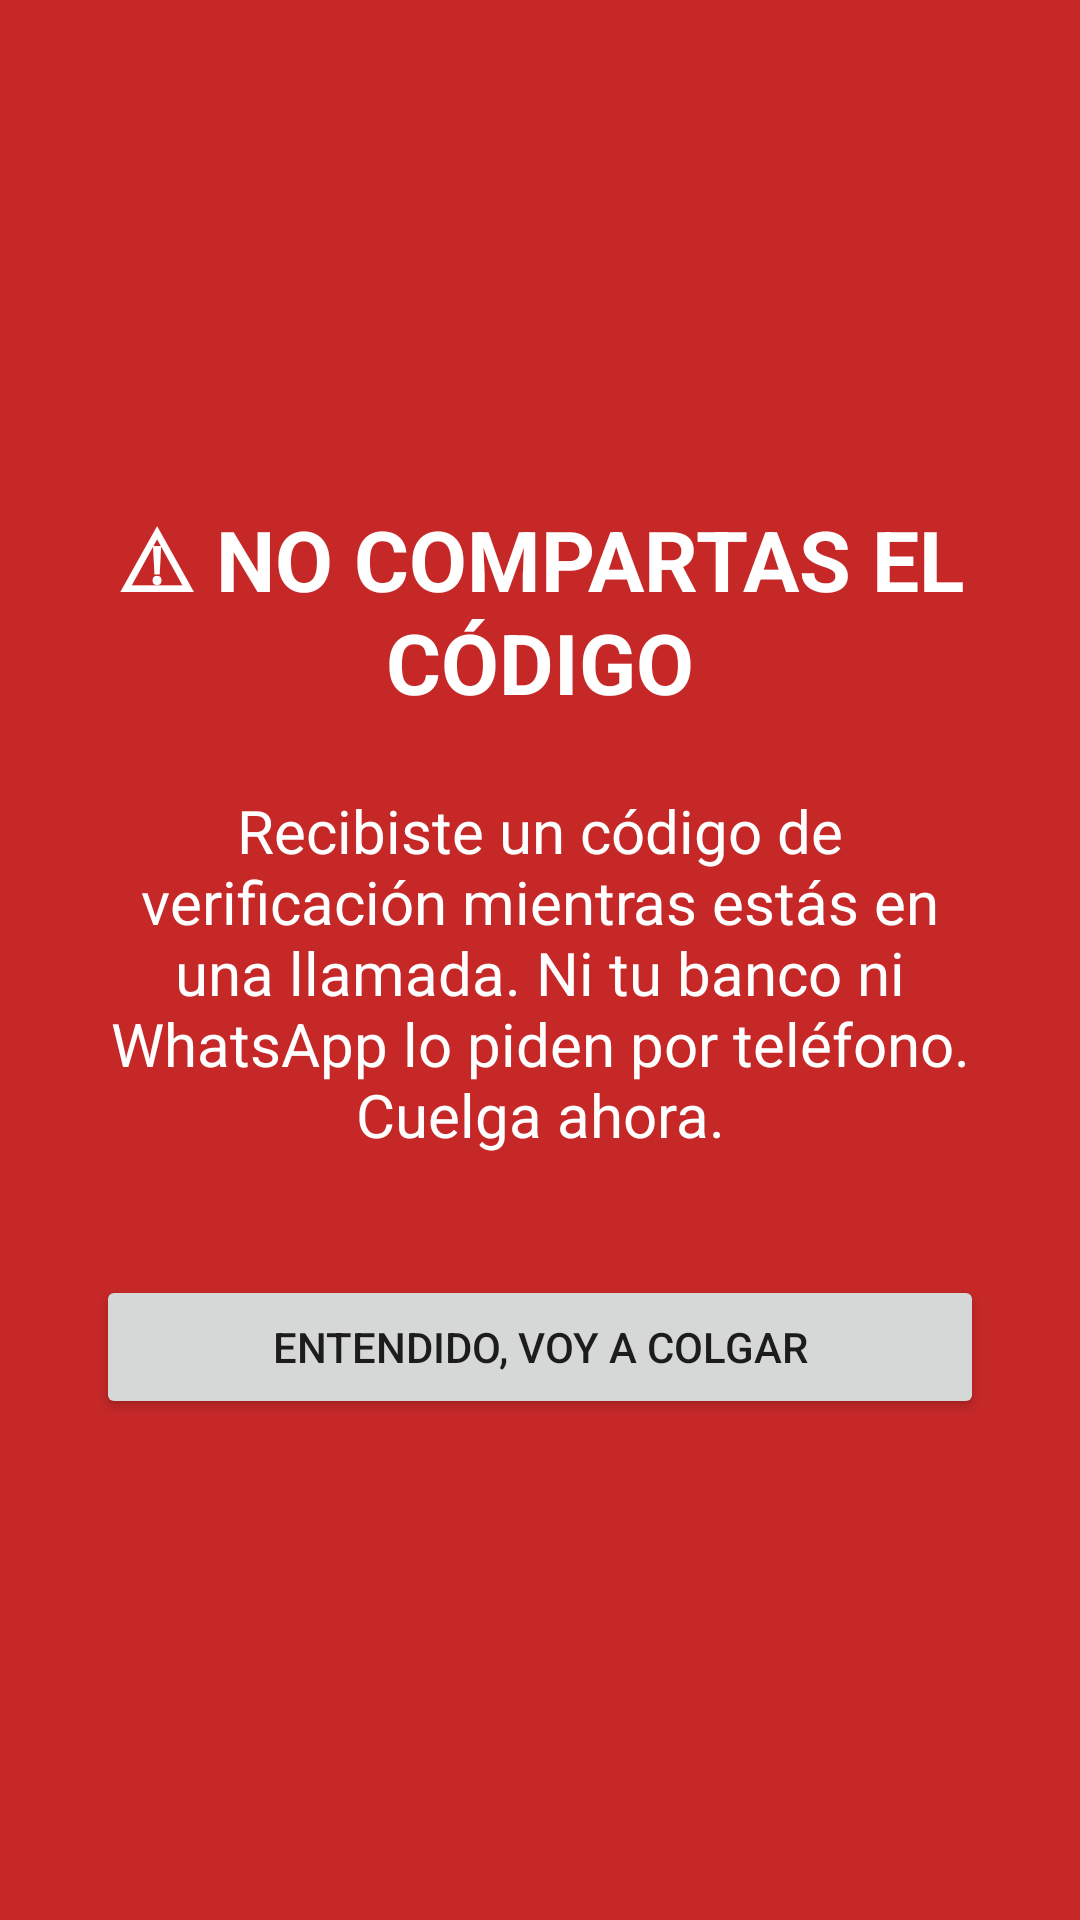

Reconstruct the res/layout file that produces this screen, plus the resources it refers to.
<!-- AndroidManifest.xml: application theme Theme.EscudoAntiEstafas -->
<!-- res/layout/activity_alert.xml -->
<?xml version="1.0" encoding="utf-8"?>
<androidx.constraintlayout.widget.ConstraintLayout xmlns:android="http://schemas.android.com/apk/res/android"
    xmlns:app="http://schemas.android.com/apk/res-auto"
    android:layout_width="match_parent"
    android:layout_height="match_parent"
    android:background="#C62828">

    
    <LinearLayout
        android:layout_width="0dp"
        android:layout_height="wrap_content"
        android:orientation="vertical"
        android:gravity="center"
        android:padding="32dp"
        app:layout_constraintWidth_max="560dp"
        app:layout_constraintStart_toStartOf="parent"
        app:layout_constraintEnd_toEndOf="parent"
        app:layout_constraintTop_toTopOf="parent"
        app:layout_constraintBottom_toBottomOf="parent">

        <TextView
            android:layout_width="wrap_content"
            android:layout_height="wrap_content"
            android:text="@string/alerta_titulo"
            android:textColor="#FFFFFF"
            android:textSize="28sp"
            android:textStyle="bold"
            android:gravity="center"
            android:layout_marginBottom="24dp" />

        <TextView
            android:layout_width="match_parent"
            android:layout_height="wrap_content"
            android:text="@string/alerta_cuerpo"
            android:textColor="#FFFFFF"
            android:textSize="20sp"
            android:gravity="center"
            android:layout_marginBottom="40dp" />

        <Button
            android:id="@+id/botonEntendido"
            android:layout_width="match_parent"
            android:layout_height="wrap_content"
            android:text="@string/alerta_boton_entendido" />

        
        <Button
            android:id="@+id/botonReportar"
            style="?android:attr/borderlessButtonStyle"
            android:layout_width="match_parent"
            android:layout_height="wrap_content"
            android:layout_marginTop="12dp"
            android:textColor="#FFFFFF"
            android:text="@string/alerta_boton_reportar"
            android:visibility="gone" />

    </LinearLayout>

</androidx.constraintlayout.widget.ConstraintLayout>
<!-- resources referenced by this layout -->
<resources>
  <string name="alerta_boton_entendido">Entendido, voy a colgar</string>
  <string name="alerta_boton_reportar">Reportar este número</string>
  <string name="alerta_cuerpo">Recibiste un código de verificación mientras estás en una llamada. Ni tu banco ni WhatsApp lo piden por teléfono. Cuelga ahora.</string>
  <string name="alerta_titulo">⚠ NO COMPARTAS EL CÓDIGO</string>
  <style name="Theme.EscudoAntiEstafas" parent="Theme.MaterialComponents.DayNight.NoActionBar">
          <item name="colorPrimary">#1E88E5</item>
          <item name="colorPrimaryDark">#1565C0</item>
          <item name="colorAccent">#C62828</item>
      </style>
</resources>
